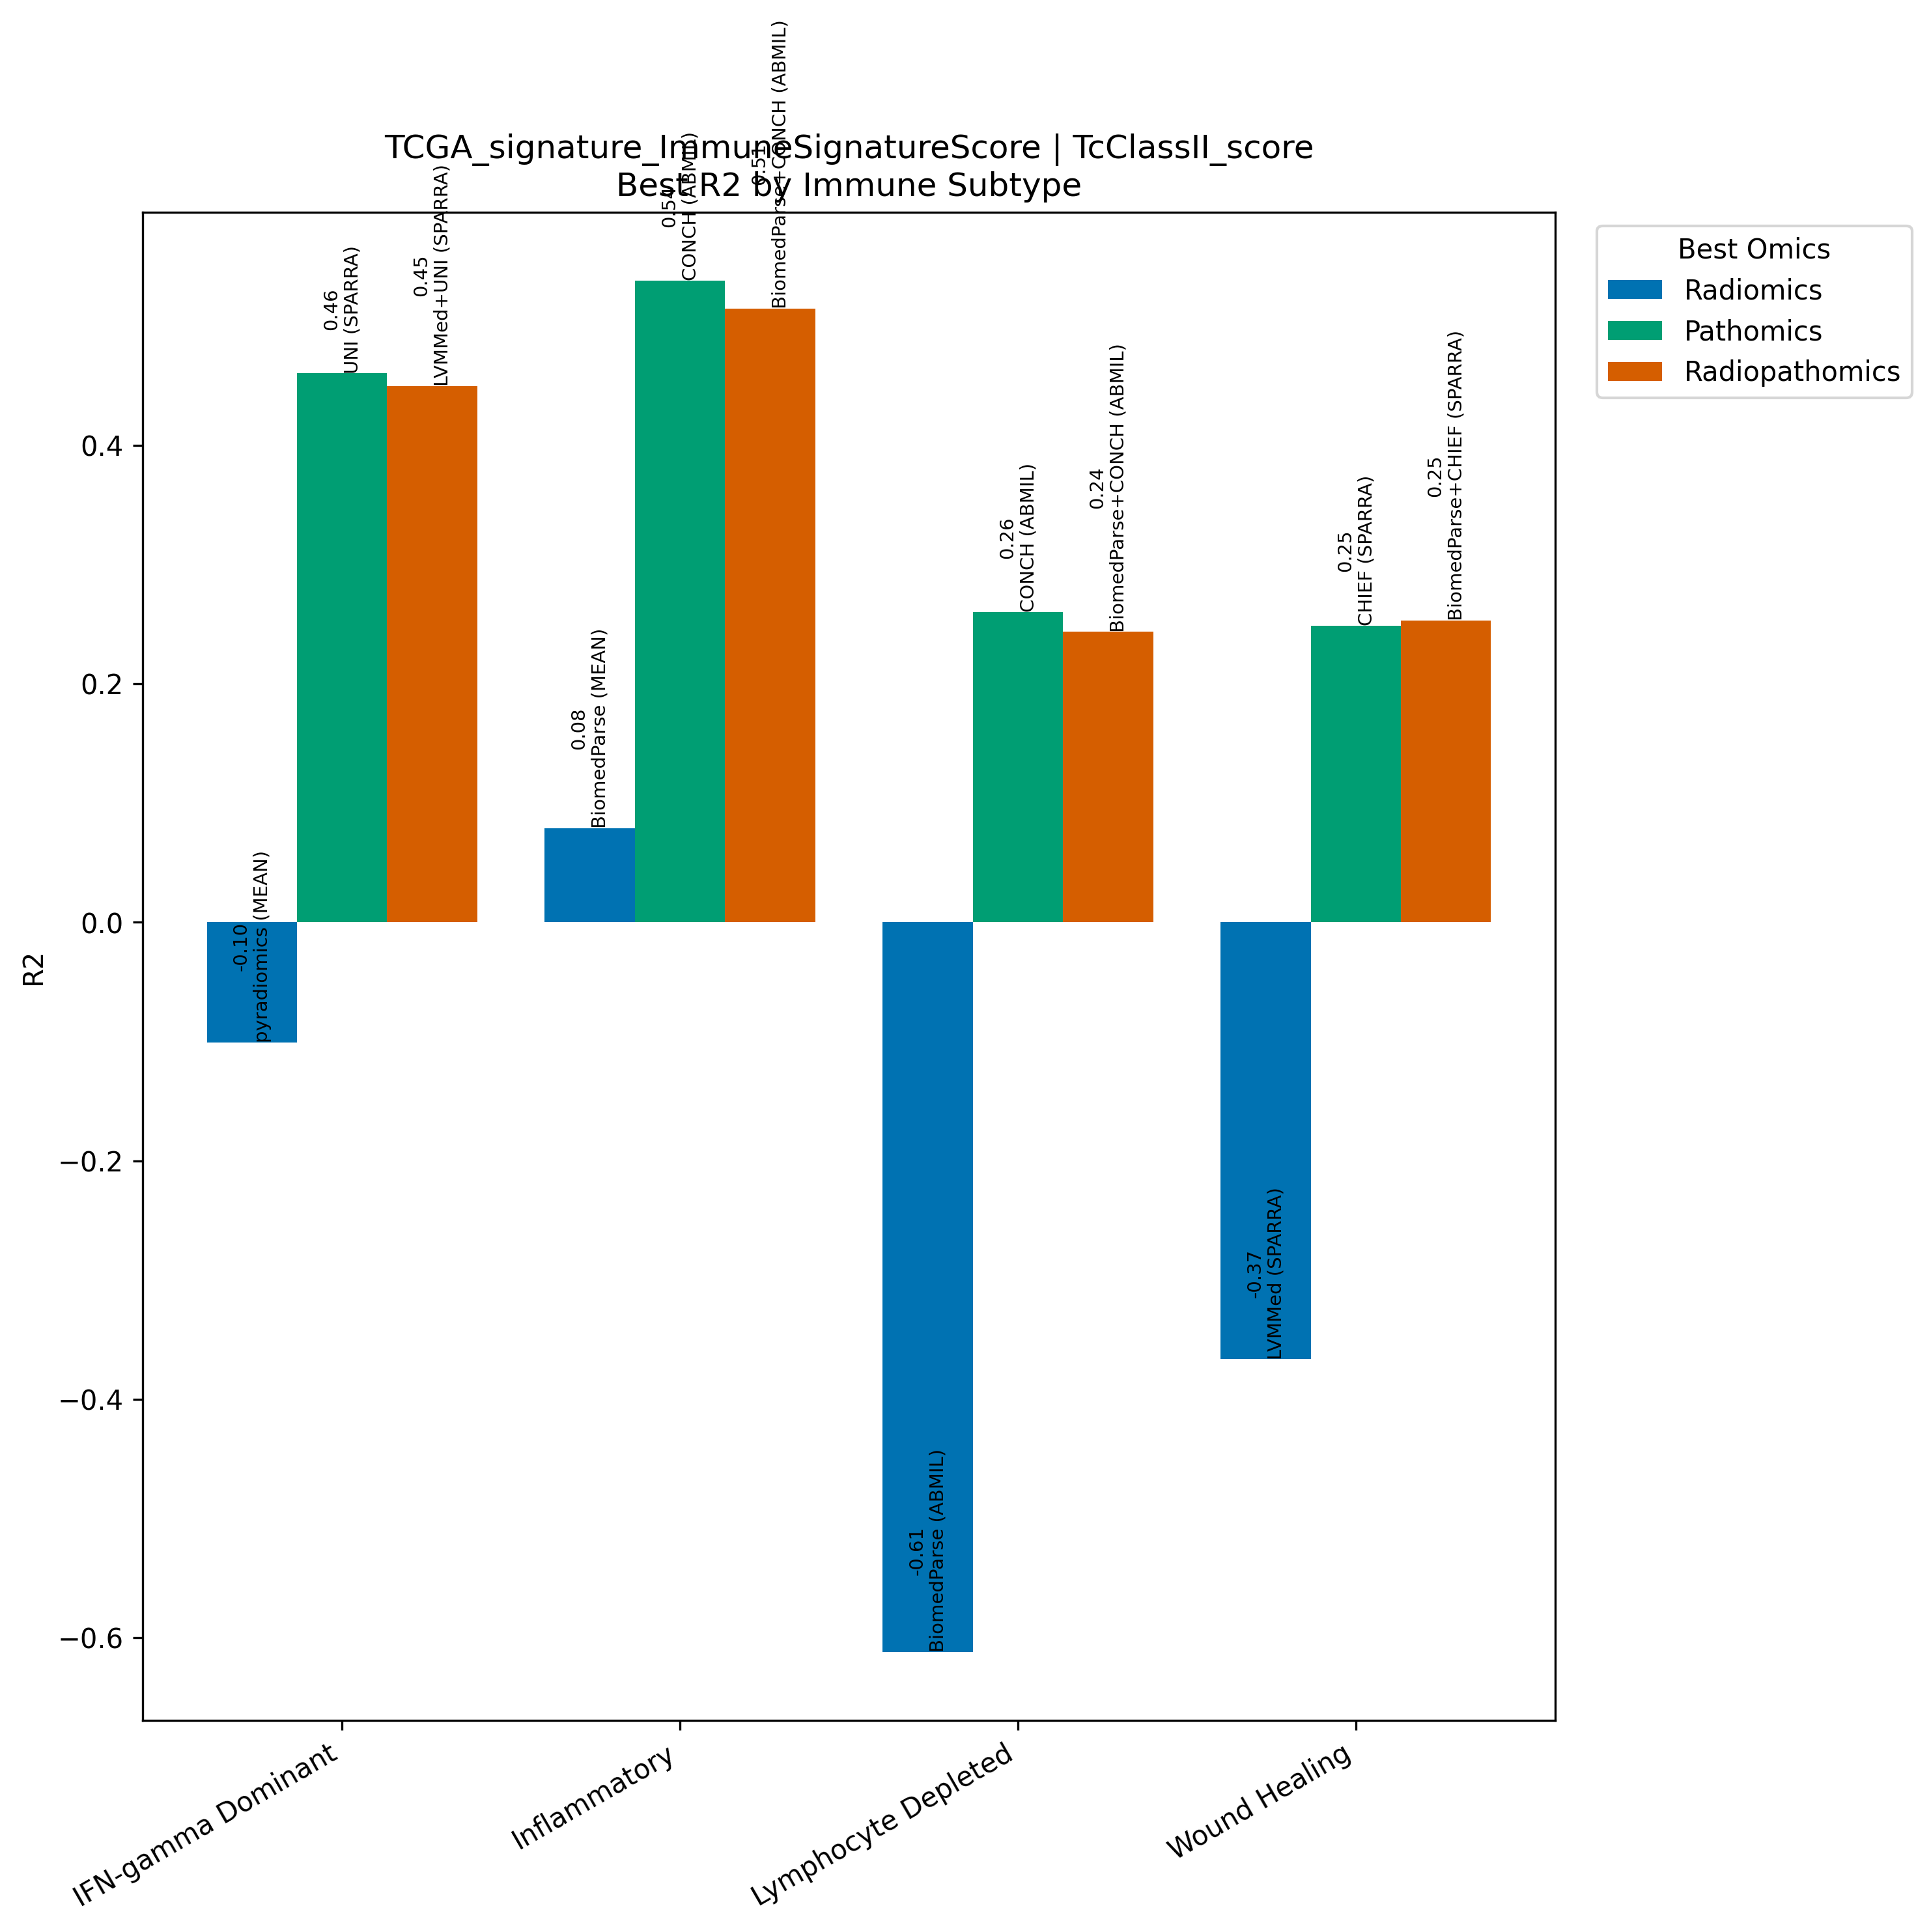

Values plotted in this chart, from the file beside it:
Model, Omics, Subtype, R2, N
pyradiomics (MEAN), Radiomics, IFN-gamma Dominant, -0.1009, 267
UNI (SPARRA), Pathomics, IFN-gamma Dominant, 0.4604, 267
LVMMed+UNI (SPARRA), Radiopathomics, IFN-gamma Dominant, 0.4498, 267
BiomedParse (MEAN), Radiomics, Inflammatory, 0.07878, 311
CONCH (ABMIL), Pathomics, Inflammatory, 0.5381, 311
BiomedParse+CONCH (ABMIL), Radiopathomics, Inflammatory, 0.5149, 311
BiomedParse (ABMIL), Radiomics, Lymphocyte Depleted, -0.6121, 94
CONCH (ABMIL), Pathomics, Lymphocyte Depleted, 0.2603, 94
BiomedParse+CONCH (ABMIL), Radiopathomics, Lymphocyte Depleted, 0.2436, 94
LVMMed (SPARRA), Radiomics, Wound Healing, -0.3665, 214
CHIEF (SPARRA), Pathomics, Wound Healing, 0.2488, 214
BiomedParse+CHIEF (SPARRA), Radiopathomics, Wound Healing, 0.2531, 214
